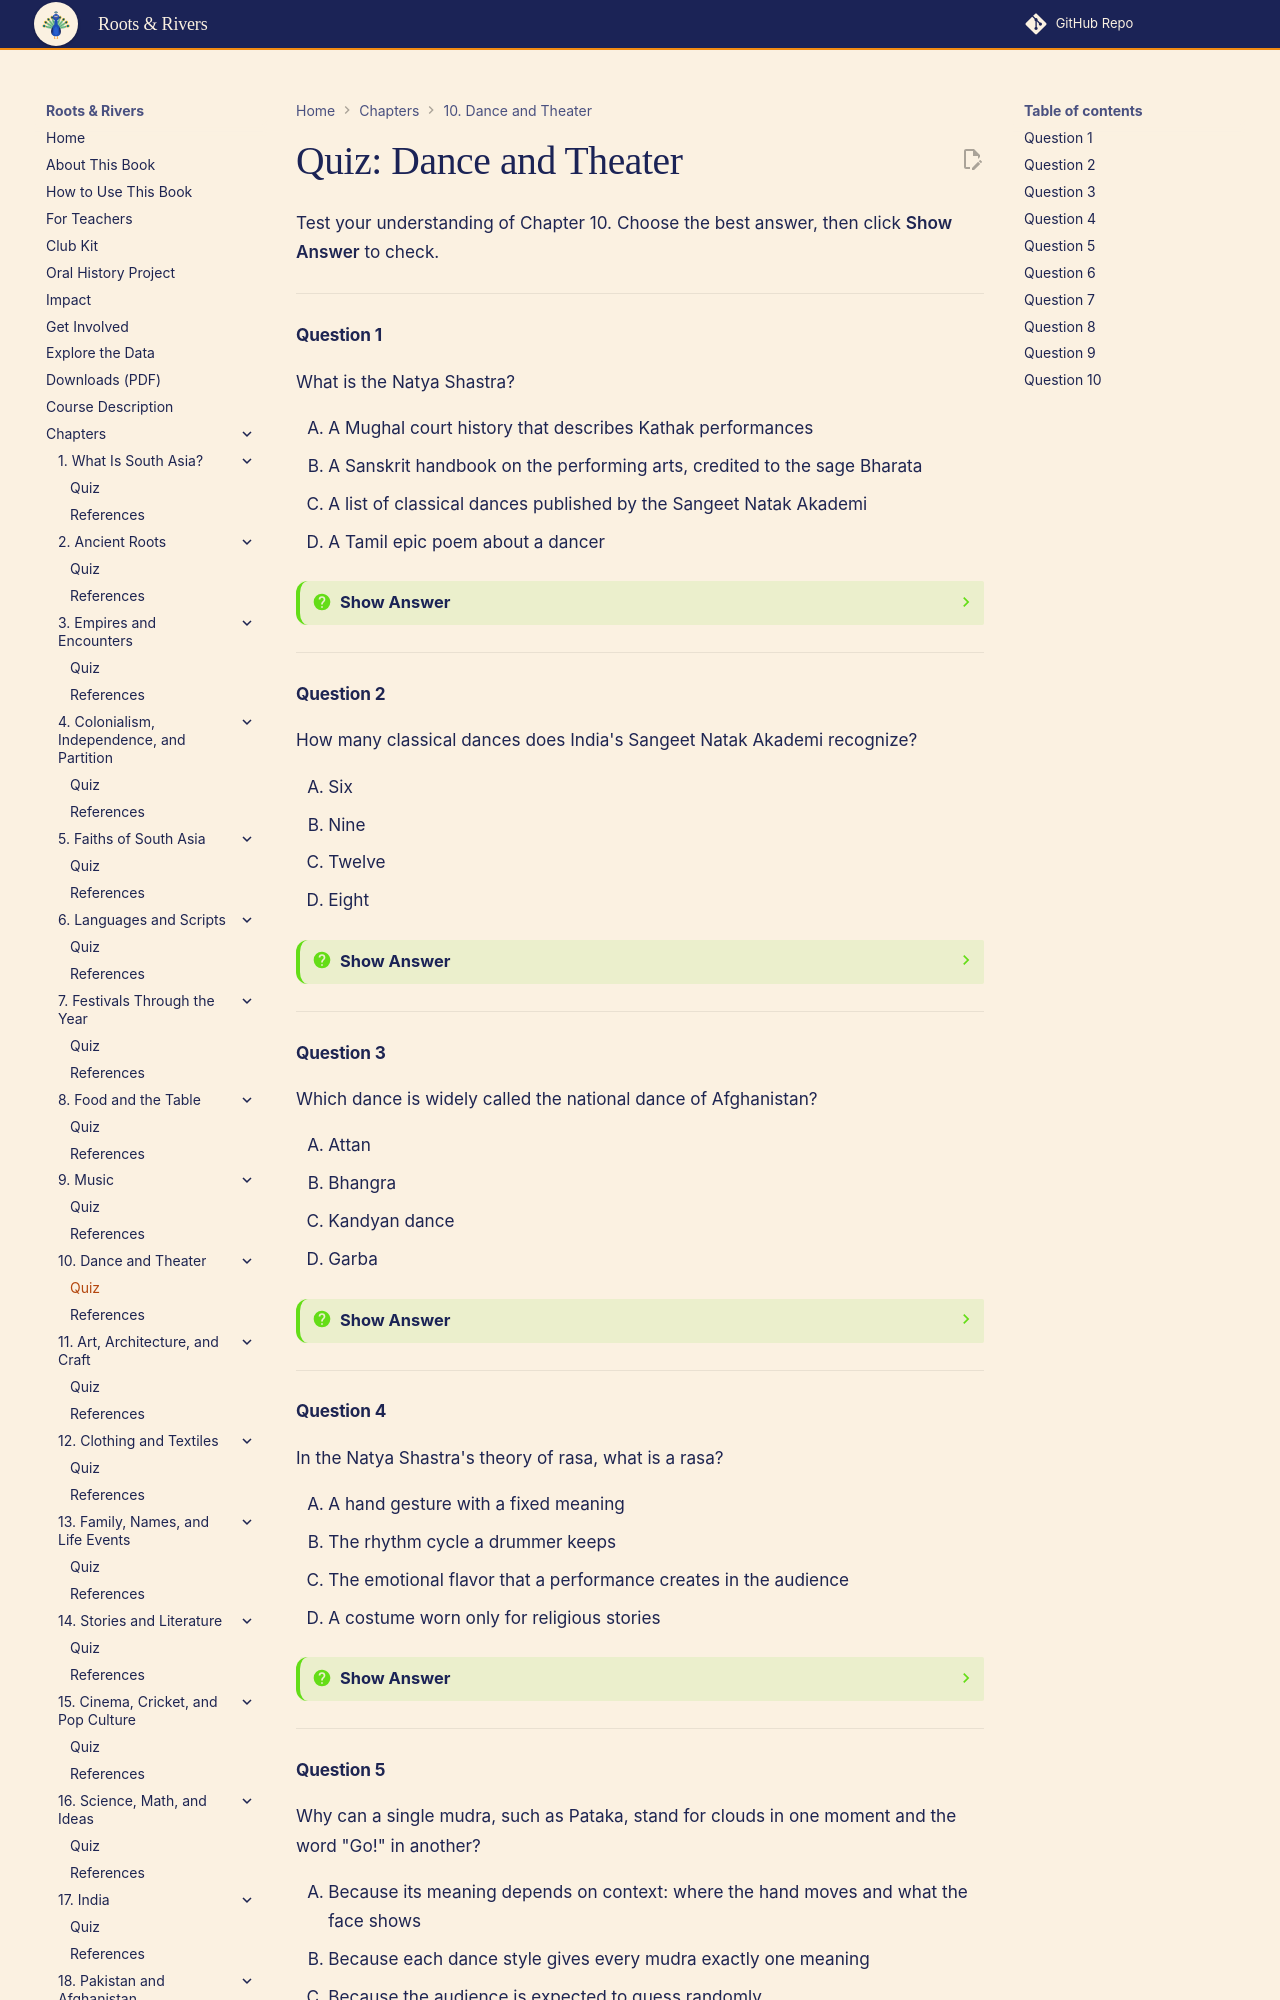

repository: aaryavvatts-lab/south-asian-culture-textbook · page: chapters/10-dance-and-theater/quiz/index.html · generator: mkdocs

---
title: "Quiz: Dance and Theater"
description: "Self-check quiz for Chapter 10 of Roots & Rivers: An Interactive Guide to South Asian Cultures for High School Students."
---

# Quiz: Dance and Theater

Test your understanding of Chapter 10. Choose the best answer, then click **Show Answer** to check.

---

#### Question 1

What is the Natya Shastra?

<div class="upper-alpha" markdown>
1. A Mughal court history that describes Kathak performances
2. A Sanskrit handbook on the performing arts, credited to the sage Bharata
3. A list of classical dances published by the Sangeet Natak Akademi
4. A Tamil epic poem about a dancer
</div>

??? question "Show Answer"
    The correct answer is **B**. The Natya Shastra is a Sanskrit treatise on drama, dance and music, traditionally credited to Bharata and usually dated between about 200 BCE and 200 CE. It is much older than the Sangeet Natak Akademi's list, which dates from modern India.

    **Concept Tested:** Natya Shastra
    **Bloom's Level:** Remember

---

#### Question 2

How many classical dances does India's Sangeet Natak Akademi recognize?

<div class="upper-alpha" markdown>
1. Six
2. Nine
3. Twelve
4. Eight
</div>

??? question "Show Answer"
    The correct answer is **D**. The Akademi recognizes eight: Bharatanatyam, Kathak, Kuchipudi, Odissi, Kathakali, Sattriya, Manipuri and Mohiniyattam. Nine is a common mix-up because India's Ministry of Culture also lists Chhau.

    **Concept Tested:** Classical Dance
    **Bloom's Level:** Remember

---

#### Question 3

Which dance is widely called the national dance of Afghanistan?

<div class="upper-alpha" markdown>
1. Attan
2. Bhangra
3. Kandyan dance
4. Garba
</div>

??? question "Show Answer"
    The correct answer is **A**. Attan is a Pashtun circle dance danced around a dhol drummer, and Pashtuns in Pakistan dance it too. Bhangra is a Punjabi harvest dance, Kandyan dance is from Sri Lanka, and Garba is from Gujarat.

    **Concept Tested:** Attan
    **Bloom's Level:** Remember

---

#### Question 4

In the Natya Shastra's theory of rasa, what is a rasa?

<div class="upper-alpha" markdown>
1. A hand gesture with a fixed meaning
2. The rhythm cycle a drummer keeps
3. The emotional flavor that a performance creates in the audience
4. A costume worn only for religious stories
</div>

??? question "Show Answer"
    The correct answer is **C**. Rasa, literally "juice" or "taste," is the feeling the audience experiences, such as love, wonder or sorrow. A fixed hand gesture is a mudra, not a rasa.

    **Concept Tested:** Rasa
    **Bloom's Level:** Understand

---
